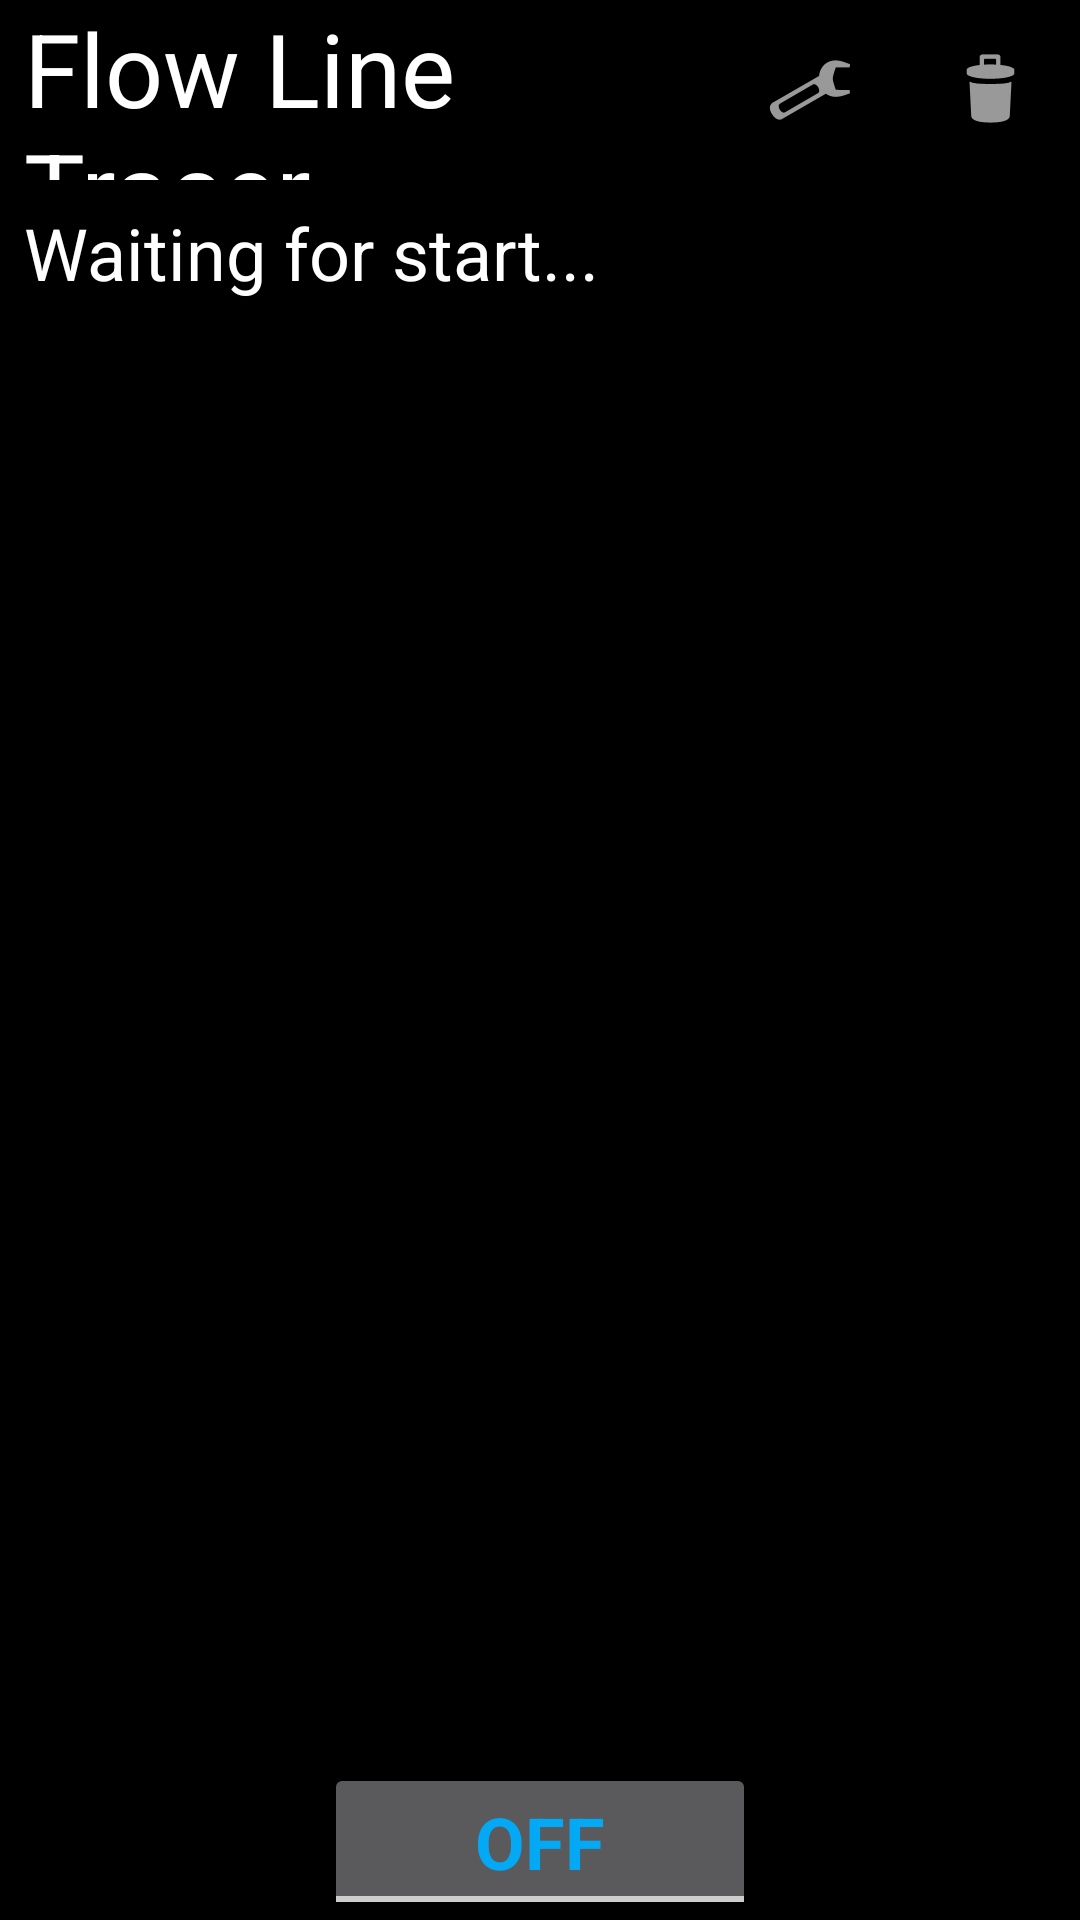

Layout XML and referenced resources for this Android screen:
<!-- AndroidManifest.xml: application theme Theme.Design.NoActionBar -->
<!-- res/layout/activity_main.xml -->
<?xml version="1.0" encoding="utf-8"?>
<androidx.constraintlayout.widget.ConstraintLayout xmlns:android="http://schemas.android.com/apk/res/android"
    xmlns:app="http://schemas.android.com/apk/res-auto"
    xmlns:tools="http://schemas.android.com/tools"
    android:layout_width="match_parent"
    android:layout_height="match_parent"
    android:background="@color/black"
    app:layout_constraintBottom_toBottomOf="parent"
    app:layout_constraintLeft_toLeftOf="parent"
    app:layout_constraintRight_toRightOf="parent"
    app:layout_constraintTop_toTopOf="parent"
    tools:context=".MainActivity">

    <LinearLayout
        android:id="@+id/linearLayout3"
        android:layout_width="0dp"
        android:layout_height="0dp"
        android:layout_marginStart="8dp"
        android:layout_marginTop="8dp"
        android:layout_marginEnd="8dp"
        android:layout_marginBottom="8dp"
        android:orientation="vertical"
        app:layout_constraintBottom_toTopOf="@+id/linearLayout"
        app:layout_constraintEnd_toEndOf="parent"
        app:layout_constraintHorizontal_bias="0.0"
        app:layout_constraintStart_toStartOf="parent"
        app:layout_constraintTop_toBottomOf="@+id/linearLayout2"
        app:layout_constraintVertical_bias="0.0">

        <TextView
            android:id="@+id/txt_Test"
            android:layout_width="wrap_content"
            android:layout_height="wrap_content"
            android:fontFamily="sans-serif"
            android:text="@string/r_txt_initialize"
            android:textColor="@color/white"
            android:textSize="24sp" />
    </LinearLayout>

    <LinearLayout
        android:id="@+id/linearLayout"
        android:layout_width="0dp"
        android:layout_height="wrap_content"
        android:orientation="vertical"
        app:layout_constraintBottom_toBottomOf="parent"
        app:layout_constraintEnd_toEndOf="parent"
        app:layout_constraintStart_toStartOf="parent">

        <ToggleButton
            android:id="@+id/btn_Execution"
            android:layout_width="144dp"
            android:layout_height="match_parent"
            android:layout_gravity="center_horizontal"
            android:fontFamily="sans-serif"
            android:text="@string/togglebutton"
            android:textColor="#03A9F4"
            android:textSize="24sp"
            android:textStyle="bold" />
    </LinearLayout>

    <LinearLayout
        android:id="@+id/linearLayout2"
        android:layout_width="0dp"
        android:layout_height="wrap_content"
        android:orientation="horizontal"
        app:layout_constraintEnd_toEndOf="parent"
        app:layout_constraintHorizontal_bias="0.0"
        app:layout_constraintStart_toStartOf="@+id/linearLayout3"
        app:layout_constraintTop_toTopOf="parent">

        <TextView
            android:id="@+id/textView"
            android:layout_width="match_parent"
            android:layout_height="match_parent"
            android:layout_weight="1"
            android:gravity="center_vertical"
            android:text="Flow Line Tracer"
            android:textColor="@color/white"
            android:textSize="34sp" />

        <ImageButton
            android:id="@+id/btn_Settings"
            android:layout_width="wrap_content"
            android:layout_height="wrap_content"
            android:background="@null"
            android:contentDescription="@string/r_txt_settings"
            android:minWidth="60dp"
            android:minHeight="60dp"
            app:srcCompat="@android:drawable/ic_menu_manage" />

        <ImageButton
            android:id="@+id/btn_DeleteData"
            android:layout_width="wrap_content"
            android:layout_height="wrap_content"
            android:background="@null"
            android:contentDescription="@string/r_txt_deletedata"
            android:minWidth="60dp"
            android:minHeight="60dp"
            app:srcCompat="@android:drawable/ic_menu_delete" />

    </LinearLayout>

</androidx.constraintlayout.widget.ConstraintLayout>
<!-- resources referenced by this layout -->
<resources>
  <string name="r_txt_deletedata">Delete data</string>
  <string name="r_txt_initialize">Waiting for start...</string>
  <string name="r_txt_settings">Settings</string>
  <string name="togglebutton">ToggleButton</string>
  <!-- not gathered from this repository: default colours our renderer supplied (Android Studio template values) -->
  <color name="black">#FF000000</color>
  <color name="white">#FFFFFFFF</color>
</resources>
